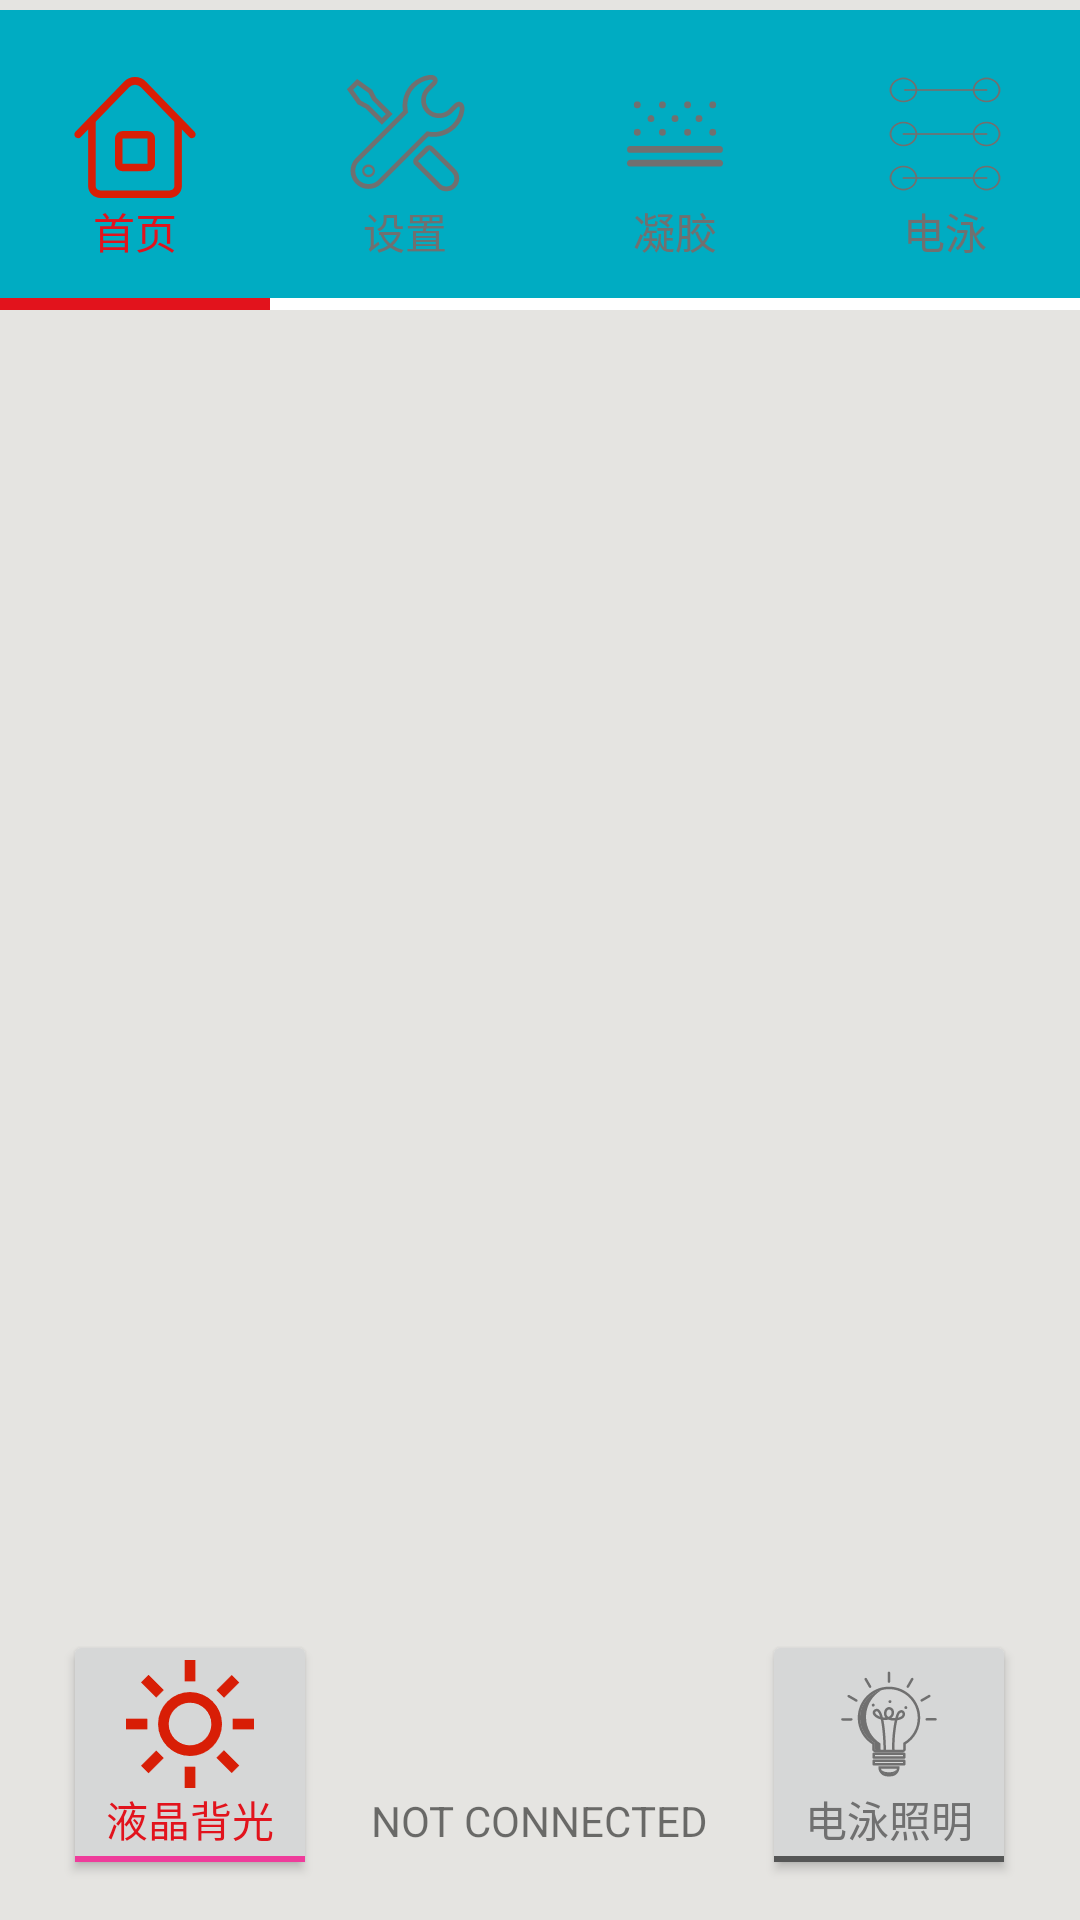

The Android layout XML behind this screen, and the referenced resources:
<!-- AndroidManifest.xml: application theme AppTheme -->
<!-- res/layout/activity_main.xml -->
<LinearLayout xmlns:android="http://schemas.android.com/apk/res/android"
    xmlns:tools="http://schemas.android.com/tools"
    tools:context=".MainActivity"
    android:layout_width="match_parent"
    android:layout_height="match_parent"
    android:orientation="vertical"
    android:weightSum="6">

    <LinearLayout
        android:layout_width="match_parent"
        android:layout_height="0dp"
        android:layout_weight="1"
        android:gravity="center"


        android:orientation="horizontal">


        <RadioGroup
            android:id="@+id/radioGroup"
            android:layout_width="match_parent"
            android:layout_height="100dp"
            android:layout_weight="1"
            android:background="@color/blue_green"

            android:orientation="horizontal">

            <RadioButton
                android:id="@+id/rbhome"
                android:layout_width="0dp"
                android:layout_height="match_parent"
                android:layout_weight="1"
                android:button="@null"

                android:paddingTop="20dp"
                android:paddingBottom="15dp"
                android:checked="true"
                android:drawableTop="@drawable/is_home"
                android:gravity="center"

                android:background="@drawable/is_lined"

                android:text="首页"
                android:textColor="@drawable/rabtn_a1_selector" />

            <RadioButton
                android:id="@+id/rbset"
                android:layout_width="0dp"
                android:layout_height="match_parent"
                android:layout_weight="1"
                android:background="@drawable/is_lined"
                android:button="@null"
                android:paddingTop="20dp"
                android:paddingBottom="15dp"
                android:checked="false"

                android:drawableTop="@drawable/is_set"
                android:gravity="center"
                android:text="设置"
                android:textColor="@drawable/rabtn_b1_selector" />

            <RadioButton
                android:id="@+id/rbcollect"
                android:layout_width="0dp"
                android:layout_height="match_parent"
                android:layout_weight="1"
                android:button="@null"
                android:checked="false"
                android:paddingTop="20dp"
                android:paddingBottom="15dp"
                android:background="@drawable/is_lined"

                android:textColor="@drawable/rabtn_b1_selector"
                android:drawableTop="@drawable/is_collect"
                android:gravity="center"
                android:text="凝胶"/>

            <RadioButton
                android:checked="false"
                android:id="@+id/rbswim"
                android:layout_width="0dp"
                android:layout_height="match_parent"
                android:layout_weight="1"
                android:button="@null"
                android:paddingTop="20dp"
                android:paddingBottom="15dp"
                android:background="@drawable/is_lined"

                android:textColor="@drawable/rabtn_b1_selector"
                android:drawableTop="@drawable/is_swim"
                android:gravity="center"
                android:text="电泳"/>

        </RadioGroup>



    </LinearLayout>

    <FrameLayout
        android:id="@+id/content"
        android:layout_width="match_parent"
        android:layout_height="0dp"
        android:layout_weight="4">

    </FrameLayout>


    <LinearLayout
        android:layout_width="match_parent"
        android:layout_height="0dp"
        android:layout_weight="1"
        android:orientation="vertical"
        xmlns:tools="http://schemas.android.com/tools">

        <LinearLayout
            android:layout_width="match_parent"
            android:layout_height="match_parent"
            android:orientation="horizontal"
            android:layout_marginTop="10dp"
            android:weightSum="17">

            <TextView
                android:layout_weight="1"
                android:layout_width="0dp"
                android:layout_height="match_parent" />

            <ToggleButton
                android:layout_weight="4"
                android:id="@+id/tbtn_sunlit"
                android:layout_width="0dp"
                android:layout_height="wrap_content"
                android:checked="true"
                android:textColor="@drawable/rabtn_a1_selector"
                android:textOn="液晶背光"
                android:textOff="液晶背光"
                android:drawableTop="@drawable/is_sunlit"/>
            <TextView
                android:layout_weight="7"
                android:id="@+id/tv_rbsen"
                android:layout_width="0dp"
                android:layout_height="wrap_content"
                android:gravity="center"

                android:text="NOT CONNECTED"/>


            <ToggleButton
                android:layout_weight="4"
                android:id="@+id/tbtn_lit"
                android:layout_width="0dp"
                android:layout_height="wrap_content"
                android:checked="false"

                android:textColor="@drawable/rabtn_a1_selector"
                android:textOn="电泳照明"
                android:textOff="电泳照明"
                android:drawableTop="@drawable/is_lit"/>

            <TextView
                android:layout_weight="1"
                android:layout_width="0dp"
                android:layout_height="match_parent" />

        </LinearLayout>
    </LinearLayout>
</LinearLayout>
<!-- resources referenced by this layout -->
<resources>
  <color name="blue_green">#00acc2</color>
  <!-- drawable is_collect (drawable) -->
  <?xml version="1.0" encoding="utf-8"?>
  <selector xmlns:android="http://schemas.android.com/apk/res/android">
      <item   android:state_checked="false" android:drawable="@mipmap/collect1"/>
      <item   android:state_checked="true" android:drawable="@mipmap/collect2"/>
  </selector>
  <!-- drawable is_home (drawable) -->
  <?xml version="1.0" encoding="utf-8"?>
  <selector xmlns:android="http://schemas.android.com/apk/res/android">
  <item   android:state_checked="false" android:drawable="@mipmap/home1"/>
  <item   android:state_checked="true" android:drawable="@mipmap/home2"/>
  </selector>
  <!-- drawable is_lit (drawable) -->
  <?xml version="1.0" encoding="utf-8"?>
  <selector xmlns:android="http://schemas.android.com/apk/res/android">
      <item   android:state_checked="false" android:drawable="@mipmap/lit1"/>
      <item   android:state_checked="true" android:drawable="@mipmap/lit2"/>
  
  </selector>
  <!-- drawable is_set (drawable) -->
  <?xml version="1.0" encoding="utf-8"?>
  <selector xmlns:android="http://schemas.android.com/apk/res/android">
      <item   android:state_checked="false" android:drawable="@mipmap/set1"/>
      <item   android:state_checked="true" android:drawable="@mipmap/set2"/>
  </selector>
  <!-- drawable is_sunlit (drawable) -->
  <?xml version="1.0" encoding="utf-8"?>
  <selector xmlns:android="http://schemas.android.com/apk/res/android">
      <item   android:state_checked="false" android:drawable="@mipmap/sunlit1"/>
      <item   android:state_checked="true" android:drawable="@mipmap/sunlit2"/>
  
  </selector>
  <!-- drawable is_swim (drawable) -->
  <?xml version="1.0" encoding="utf-8"?>
  <selector xmlns:android="http://schemas.android.com/apk/res/android">
      <item   android:state_checked="false" android:drawable="@mipmap/swim1"/>
      <item   android:state_checked="true" android:drawable="@mipmap/swim2"/>
  </selector>
  <!-- drawable rabtn_a1_selector (drawable) -->
  <?xml version="1.0" encoding="utf-8"?>
  <selector xmlns:android="http://schemas.android.com/apk/res/android">
      <item   android:state_checked="false" android:color="@color/lit_dark"/>
      <item   android:state_checked="true" android:color="@color/red"/>
  </selector>
  <!-- drawable rabtn_b1_selector (drawable) -->
  <?xml version="1.0" encoding="utf-8"?>
  <selector xmlns:android="http://schemas.android.com/apk/res/android">
      <item  android:state_enabled="false"  android:color="#cec6c6"/>
      <item  android:state_checked="false" android:color="@color/lit_dark"/>
      <item  android:state_checked="true" android:color="@color/red"/>
  </selector>
  <style name="AppTheme" parent="Theme.AppCompat.Light.NoActionBar">
          
  
          <item name="android:contentInsetStart">2dp</item>
          <item name="android:contentInsetEnd">2dp</item>
          <item name="android:contentInsetLeft">2dp</item>
          <item name="android:contentInsetRight">2dp</item>
  
  
          
  
          <item name="windowActionBar">false</item>
          <item name="windowNoTitle">true</item>
  
          <item name="android:windowBackground">@color/milk_white</item>
          <item name="colorPrimary">@color/colorPrimary</item>
          <item name="colorPrimaryDark">@color/blue_green</item>
          <item name="colorAccent">@color/colorAccent</item>
      </style>
  <color name="lit_dark">#707070</color>
  <color name="red">#e2131c</color>
  <color name="milk_white">#e5e4e1</color>
  <color name="colorPrimary">#3F51B5</color>
  <color name="colorAccent">#ee3c9b</color>
</resources>
